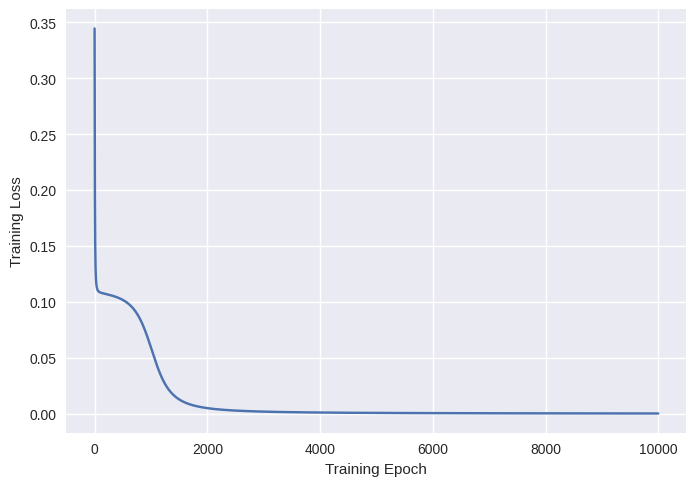

The script that saved this image:
# ================================ Imports ================================ #
import numpy as np
import matplotlib.pyplot as plt
plt.style.use('seaborn-v0_8')
import logging

# =============================== Variables ================================== #
logging.basicConfig(filename="avg-error-numpy.log", filemode='w', format='%(message)s')
logger = logging.getLogger()
logger.setLevel(logging.INFO)
np.random.seed(100)
EPOCH = 10000

# ============================================================================ #

def sigmoid(z):
    sig = 1 + np.exp(-z)
    return 1 / sig

def sigmoid_derivative( z):
    return z * (1 - z)

def loss(y_pred, y_targt):
    return np.mean(np.power(y_pred - y_targt, 2))

def loss_derive(true, pred):
    return 2 * (pred - true) / np.size(true)

class shallow_network:
    def __init__(self, ip_size, hidden_size, op_size, lr=0.01):
        self.lr = lr
        self.w1 = self.init_w(ip_size, hidden_size)
        self.b1 = np.zeros((1, hidden_size))
        self.w2 = self.init_w(hidden_size, op_size)
        self.b2 = np.zeros((1, op_size))

    def init_w(self, x, y):
        return np.random.randn(x, y)

    def forward(self, x):
        x = x.reshape(1, -1)  
        self.z1 = np.dot(x, self.w1) + self.b1
        self.a1 = sigmoid(self.z1)
        self.z2 = np.dot(self.a1, self.w2) + self.b2
        self.a2 = sigmoid(self.z2)
        return self.a2

    def backward(self, x, y):
        x = x.reshape(1, -1)  
        y = np.array(y).reshape(1, -1)  
        
        y_pred = self.forward(x)
                
        d_l = loss_derive(y,y_pred)
        d_a2 = d_l * sigmoid_derivative(y_pred)
        d_w2 = np.dot(self.a1.T, d_a2)
        d_b2 = np.sum(d_a2, axis=0, keepdims=True)
        
        d_a1 = np.dot(d_a2, self.w2.T) * sigmoid_derivative(self.a1)
        d_w1 = np.dot(x.T, d_a1)
        d_b1 = np.sum(d_a1, axis=0, keepdims=True)
        
        self.w1 -= self.lr * d_w1
        self.b1 -= self.lr * d_b1
        self.w2 -= self.lr * d_w2
        self.b2 -= self.lr * d_b2




def plot_loss(epoch_loss):

    '''
    :param train_loss: list of training losses
    :return: saves a plot of the training losses vs epochs with file name loss-numpy.png on current working directory
    '''
    # ========== Please do not edit this function
    plt.xlabel("Training Epoch")
    plt.ylabel("Training Loss")
    plt.plot(epoch_loss)
    plt.savefig("./loss-numpy.png")

def main():

    X = []
    for i in range(2):
        for j in range(2):
            for k in range(2):
                X.append([i,j,k])
    X = np.array(X)
    
    Y = np.any(X==1,axis=1).astype(int)

    # =========== Build Neural Net Model
    input_size = 3
    hidden_size = 2
    output_size = 1

    model = shallow_network(input_size,hidden_size,output_size,lr=0.05)

    # =========== Write code for training the model
    train_loss = [] # Use this list to store training loss per epoch
    for i in range(EPOCH): # Total training epoch is 10000
        epoch_loss = []
        for j in range(len(X)):
            x = X[j]
            y_target = Y[j]
            y_pred = model.forward(x)
            _loss = loss(y_pred, y_target)
            epoch_loss.append(_loss)
            model.backward(x, y_target)
        train_loss.append(sum(epoch_loss) / len(X))

    # =========== Plot Epoch Losses
    plot_loss(train_loss)

    # =========== Predict
    error = []
    logger.info("===================")
    logger.info("   X    Y  Y' ")
    logger.info("===================")
    for i in range(Y.shape[0]):
        tstr = ""
        x = X[i]
        y_target = Y[i]
        y_pred = model.forward(x)
        tstr += str(x) + " " + str(y_target) + " " + str(round(float(y_pred), 1))    
        logger.info(tstr)
        error.append(loss(y_pred, y_target))
    logger.info("Average Error: " + str(round(np.mean(error), 5)))




# =============================================================================== #

if __name__ == '__main__':
    main()
